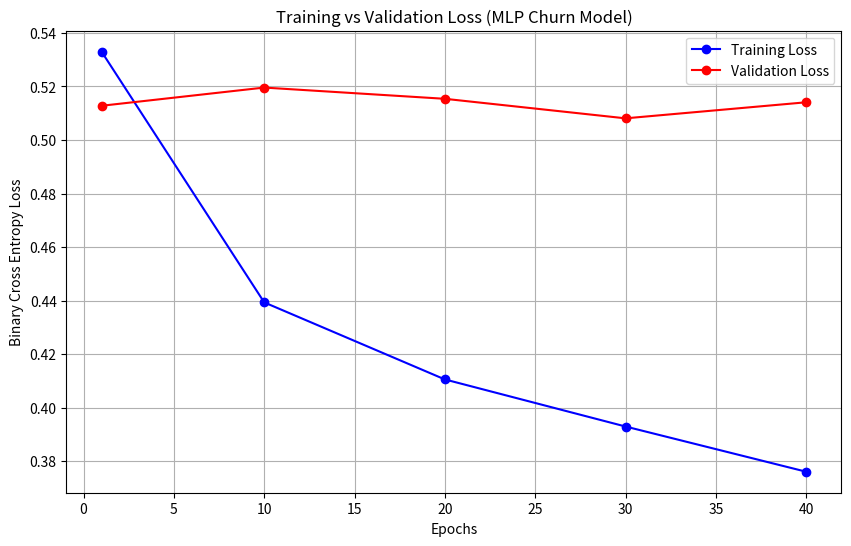

Recreate this plot in Python.
import matplotlib.pyplot as plt

# These numbers come directly from your terminal output in the previous step
epochs = [1, 10, 20, 30, 40]
train_loss = [0.5330, 0.4393, 0.4105, 0.3929, 0.3760]
val_loss = [0.5128, 0.5196, 0.5154, 0.5081, 0.5141]

plt.figure(figsize=(10, 6))
plt.plot(epochs, train_loss, label='Training Loss', color='blue', marker='o')
plt.plot(epochs, val_loss, label='Validation Loss', color='red', marker='o')

plt.title('Training vs Validation Loss (MLP Churn Model)')
plt.xlabel('Epochs')
plt.ylabel('Binary Cross Entropy Loss')
plt.legend()
plt.grid(True)

# Save the plot for your report
plt.savefig('loss_curve.png')
print("Graph saved as 'loss_curve.png'. You can now insert this into your report!")
plt.show()
